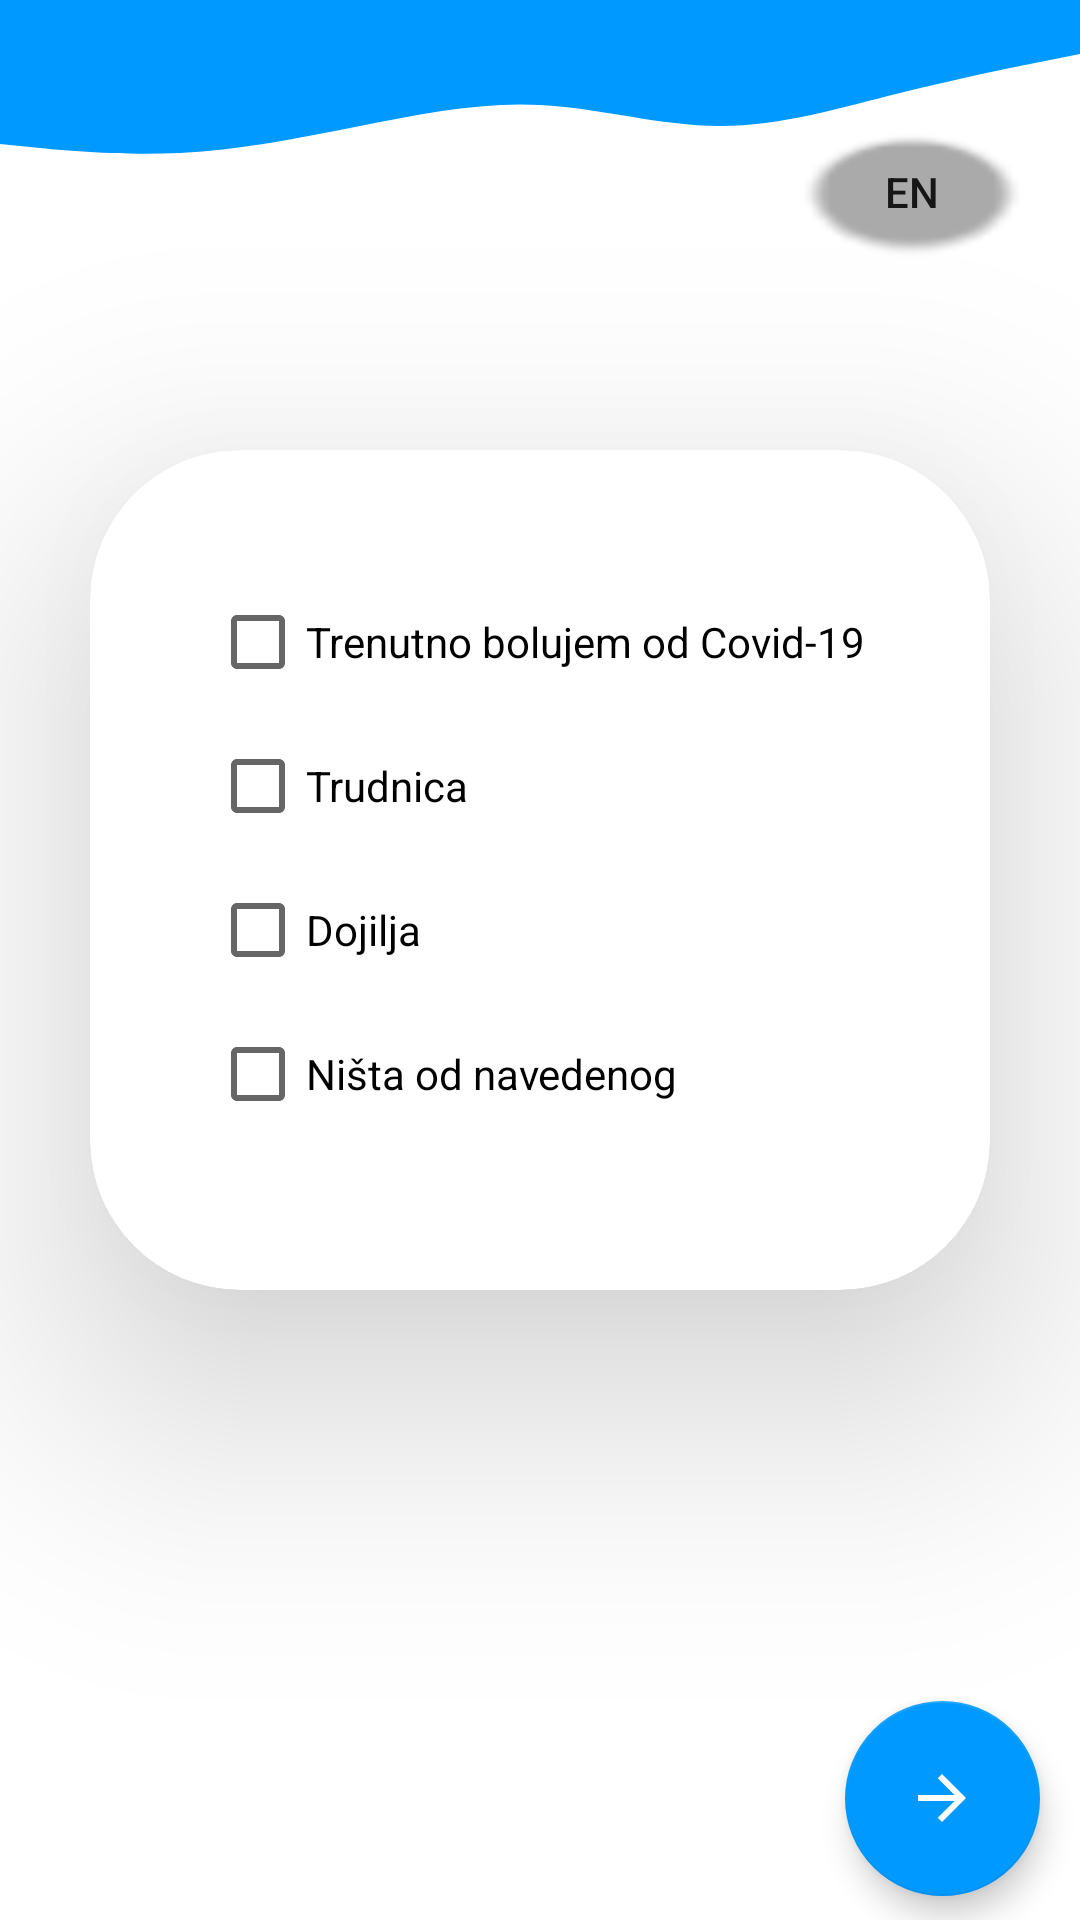

Android layout source for this screen:
<!-- AndroidManifest.xml: application theme Theme.Imunizacija -->
<!-- res/layout/fragment_checking_possibilities.xml -->
<?xml version="1.0" encoding="utf-8"?>
<layout xmlns:android="http://schemas.android.com/apk/res/android"
    xmlns:app="http://schemas.android.com/apk/res-auto"
    xmlns:tools="http://schemas.android.com/tools"
    tools:context="pmf.unsa.imunizacija.CheckingPossibilities">

    <ScrollView
        android:layout_width="match_parent"
        android:layout_height="match_parent"
        android:fillViewport="true">

        <androidx.constraintlayout.widget.ConstraintLayout
            android:id="@+id/frameLayout"
            android:layout_width="match_parent"
            android:layout_height="wrap_content">

            <View
                android:id="@+id/view2"
                android:layout_width="0dp"
                android:layout_height="60dp"
                android:background="@drawable/wave"
                app:layout_constraintEnd_toEndOf="parent"
                app:layout_constraintStart_toStartOf="parent"
                app:layout_constraintTop_toBottomOf="@+id/topView_1" />

            <androidx.cardview.widget.CardView
                android:id="@+id/cardView3"
                android:layout_width="300dp"
                android:layout_height="280dp"
                app:cardBackgroundColor="@color/white"
                app:cardCornerRadius="50dp"
                app:cardElevation="50dp"
                app:layout_constraintBottom_toBottomOf="parent"
                app:layout_constraintEnd_toEndOf="parent"
                app:layout_constraintStart_toStartOf="parent"
                app:layout_constraintTop_toBottomOf="@+id/view2"
                app:layout_constraintVertical_bias="0.3">

                <LinearLayout
                    android:id="@+id/linearLayout2"
                    android:layout_width="match_parent"
                    android:layout_height="wrap_content"
                    android:layout_margin="20dp"
                    android:orientation="vertical"
                    android:padding="20dp"
                    app:layout_constraintBottom_toBottomOf="parent"
                    app:layout_constraintEnd_toEndOf="parent"
                    app:layout_constraintHorizontal_bias="1.0"
                    app:layout_constraintStart_toStartOf="parent"
                    app:layout_constraintTop_toTopOf="parent"
                    app:layout_constraintVertical_bias="0.248">

                    <CheckBox
                        android:id="@+id/cb_first"
                        android:layout_width="match_parent"
                        android:layout_height="wrap_content"
                        android:text="@string/barrier1" />

                    <CheckBox
                        android:id="@+id/cb_second"
                        android:layout_width="match_parent"
                        android:layout_height="wrap_content"
                        android:text="@string/barrier2" />

                    <CheckBox
                        android:id="@+id/cb_third"
                        android:layout_width="match_parent"
                        android:layout_height="wrap_content"
                        android:text="@string/barrier3" />

                    <CheckBox
                        android:id="@+id/cb_none"
                        android:layout_width="match_parent"
                        android:layout_height="wrap_content"
                        android:text="@string/barrier_else" />

                </LinearLayout>
            </androidx.cardview.widget.CardView>

            <TextView
                android:id="@+id/cp_hidden_field"
                android:layout_width="0dp"
                android:layout_height="wrap_content"
                android:gravity="center_horizontal"
                android:textColor="#FF0000"
                android:textSize="15sp"
                android:visibility="gone"
                app:layout_constraintBottom_toTopOf="@+id/cardView3"
                app:layout_constraintEnd_toEndOf="@+id/cardView3"
                app:layout_constraintHorizontal_bias="0.0"
                app:layout_constraintStart_toStartOf="@+id/cardView3"
                app:layout_constraintTop_toBottomOf="@+id/view2"
                app:layout_constraintVertical_bias="0.622" />

            <TextView
                android:id="@+id/cp_checkbox_text"
                android:layout_width="0dp"
                android:layout_height="wrap_content"
                android:gravity="center_horizontal"
                android:padding="10dp"
                android:textColor="@color/black"
                app:layout_constraintBottom_toBottomOf="parent"
                app:layout_constraintEnd_toEndOf="@+id/cardView3"
                app:layout_constraintHorizontal_bias="0.0"
                app:layout_constraintStart_toStartOf="@+id/cardView3"
                app:layout_constraintTop_toBottomOf="@+id/cardView3"
                app:layout_constraintVertical_bias="0.255" />

            <com.google.android.material.floatingactionbutton.FloatingActionButton
                android:id="@+id/forward_to_priority_groups"
                android:layout_width="wrap_content"
                android:layout_height="wrap_content"
                android:layout_marginBottom="8dp"
                android:clickable="true"
                android:focusable="true"
                android:src="@drawable/ic_arrow_forward"
                app:backgroundTint="@color/colorPrimary"
                app:fabCustomSize="65dp"
                app:layout_constraintBottom_toBottomOf="parent"
                app:layout_constraintEnd_toEndOf="parent"
                app:layout_constraintHorizontal_bias="0.955"
                app:layout_constraintStart_toStartOf="parent" />

            <Button
                android:id="@+id/btn_translate"
                android:layout_width="wrap_content"
                android:layout_height="wrap_content"
                android:layout_marginTop="40dp"
                android:layout_marginEnd="12dp"
                android:layout_marginRight="12dp"
                android:background="@android:drawable/radiobutton_off_background"
                android:text="EN"
                app:backgroundTint="@android:color/darker_gray"
                app:layout_constraintEnd_toEndOf="parent"
                app:layout_constraintTop_toTopOf="parent" />

        </androidx.constraintlayout.widget.ConstraintLayout>
    </ScrollView>
</layout>
<!-- resources referenced by this layout -->
<resources>
  <color name="black">#FF000000</color>
  <color name="colorPrimary">#0099ff</color>
  <color name="white">#FFFFFFFF</color>
  <!-- drawable ic_arrow_forward (drawable) -->
  <vector android:autoMirrored="true" android:height="50dp"
      android:tint="#000" android:viewportHeight="24"
      android:viewportWidth="24" android:width="50dp" xmlns:android="http://schemas.android.com/apk/res/android">
      <path android:fillColor="@android:color/white" android:pathData="M12,4l-1.41,1.41L16.17,11H4v2h12.17l-5.58,5.59L12,20l8,-8z"/>
  </vector>
  <!-- drawable wave (drawable) -->
  <vector xmlns:android="http://schemas.android.com/apk/res/android"
      android:width="1440dp"
      android:height="320dp"
      android:viewportWidth="1440"
      android:viewportHeight="320">
    <path
        android:pathData="M0,256L40,261.3C80,267 160,277 240,272C320,267 400,245 480,224C560,203 640,181 720,186.7C800,192 880,224 960,224C1040,224 1120,192 1200,165.3C1280,139 1360,117 1400,106.7L1440,96L1440,0L1400,0C1360,0 1280,0 1200,0C1120,0 1040,0 960,0C880,0 800,0 720,0C640,0 560,0 480,0C400,0 320,0 240,0C160,0 80,0 40,0L0,0Z"
        android:fillColor="@color/colorPrimary"/>
  </vector>
  <string name="barrier1">Trenutno bolujem od Covid-19</string>
  <string name="barrier2">Trudnica</string>
  <string name="barrier3">Dojilja</string>
  <string name="barrier_else">Ništa od navedenog</string>
  <style name="Theme.Imunizacija" parent="Theme.MaterialComponents.DayNight.DarkActionBar">
          
          <item name="colorPrimary">#0099ff</item>
          <item name="colorPrimaryVariant">@color/teal_700</item>
          <item name="colorOnPrimary">@color/black</item>
          
          <item name="colorSecondary">@color/purple_500</item>
          <item name="colorSecondaryVariant">@color/purple_700</item>
          <item name="colorOnSecondary">@color/white</item>
          
          <item name="android:statusBarColor" tools:targetApi="l">#0099ff</item>
          
      </style>
  <color name="teal_700">#FF018786</color>
  <color name="purple_500">#FF6200EE</color>
  <color name="purple_700">#FF3700B3</color>
</resources>
